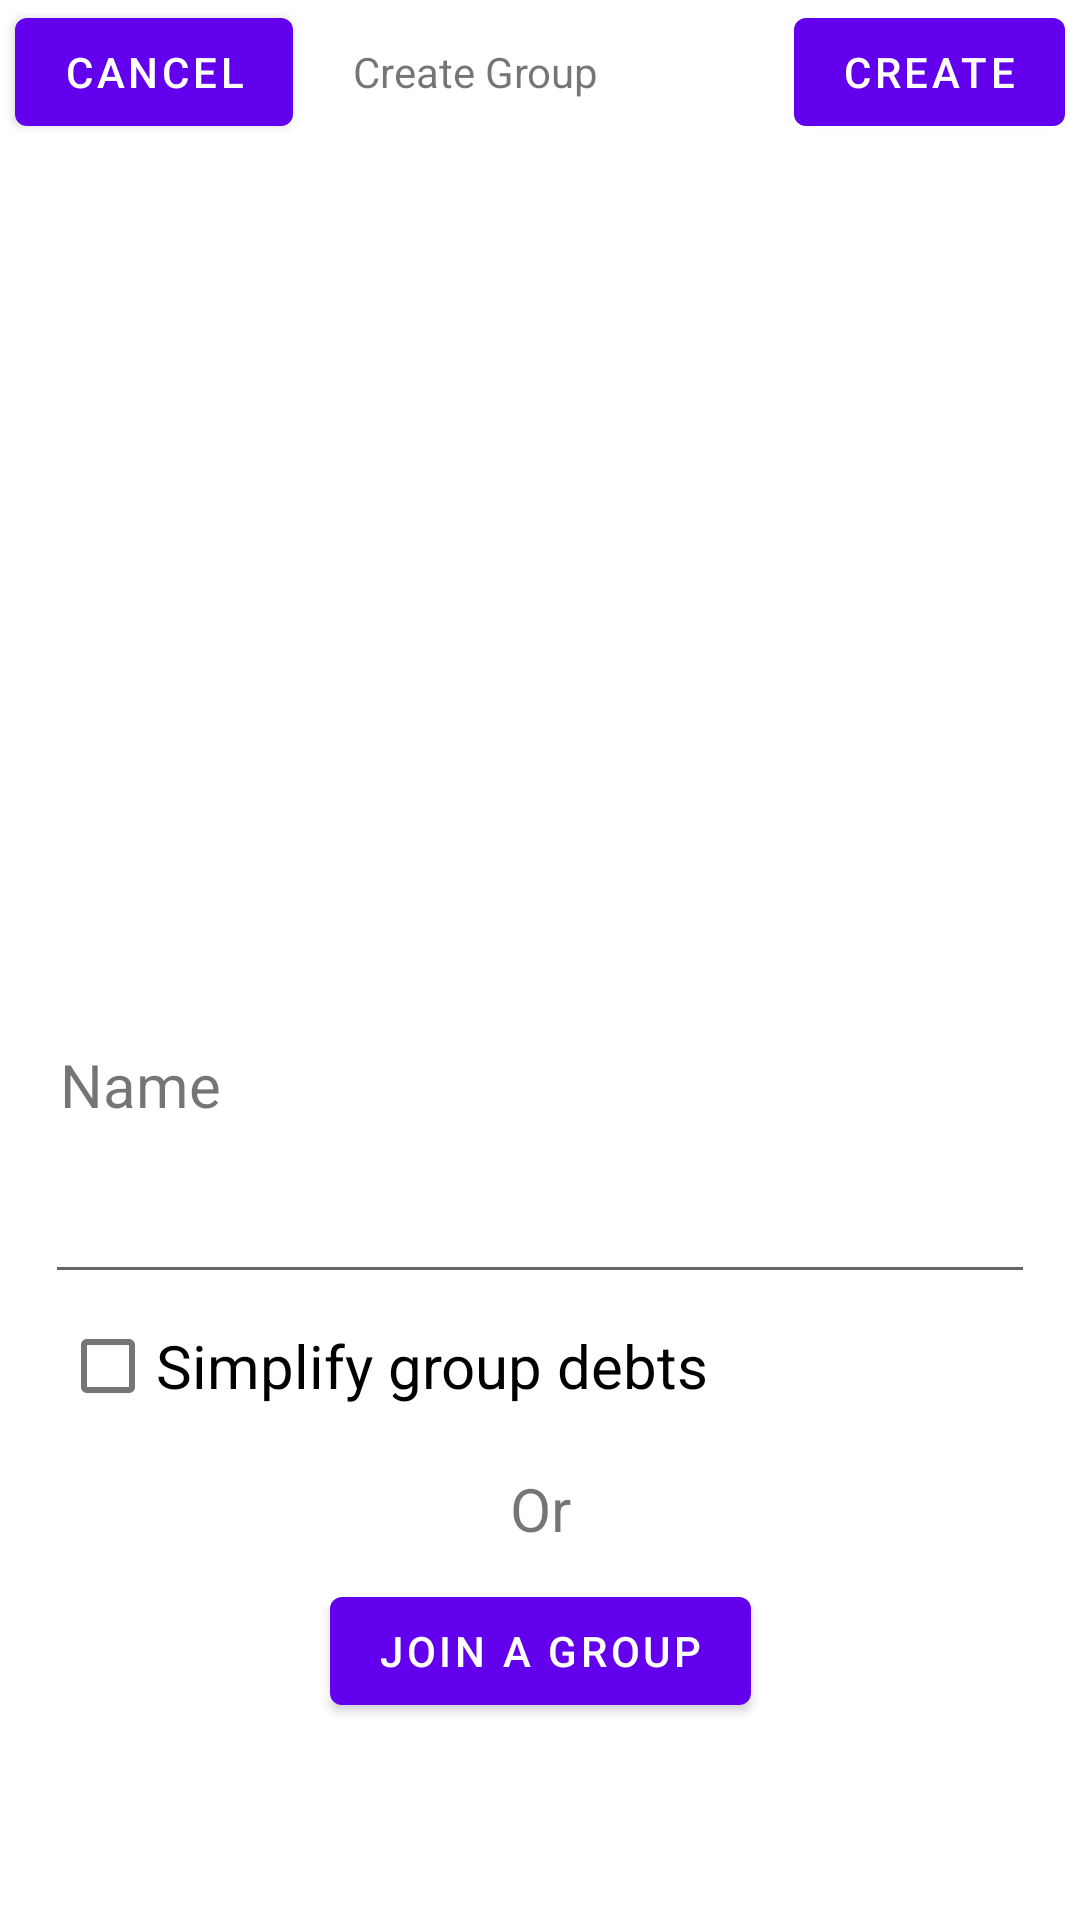

Reconstruct the res/layout file that produces this screen, plus the resources it refers to.
<!-- AndroidManifest.xml: activity theme Theme.SplitMoney.NoActionBar -->
<!-- res/layout/activity_new_group.xml -->
<?xml version="1.0" encoding="utf-8"?>
<androidx.constraintlayout.widget.ConstraintLayout xmlns:android="http://schemas.android.com/apk/res/android"
    xmlns:app="http://schemas.android.com/apk/res-auto"
    xmlns:tools="http://schemas.android.com/tools"
    android:layout_width="match_parent"
    android:layout_height="match_parent"
    tools:context=".new.NewGroupActivity">

    <LinearLayout
        android:id="@+id/groupBar"
        android:layout_width="match_parent"
        android:layout_height="wrap_content"
        android:orientation="horizontal"
        app:layout_constraintEnd_toEndOf="parent"
        app:layout_constraintStart_toStartOf="parent"
        app:layout_constraintTop_toTopOf="parent">

        <Button
            android:id="@+id/cancelGroup"
            android:layout_width="wrap_content"
            android:layout_height="wrap_content"
            android:layout_marginStart="5dp"
            android:text="cancel" />

        <TextView
            android:layout_width="wrap_content"
            android:layout_height="wrap_content"
            android:layout_marginStart="20dp"
            android:layout_weight="1"
            android:text="Create Group" />

        <Button
            android:id="@+id/createGroup"
            android:layout_width="wrap_content"
            android:layout_height="wrap_content"
            android:layout_marginEnd="5dp"
            android:text="Create" />

    </LinearLayout>


    <ImageView
        android:id="@+id/imageView"
        android:layout_width="match_parent"
        android:layout_height="300dp"
        android:src="@drawable/ic_launcher_background"
        app:layout_constraintEnd_toEndOf="parent"
        app:layout_constraintStart_toStartOf="parent"
        app:layout_constraintTop_toBottomOf="@id/groupBar" />

    <TextView
        android:id="@+id/aloneTv"
        android:layout_width="wrap_content"
        android:layout_height="wrap_content"
        android:layout_marginStart="20dp"
        android:text="Name"
        android:textSize="20sp"
        app:layout_constraintStart_toStartOf="parent"
        app:layout_constraintTop_toBottomOf="@id/imageView" />

    <EditText
        android:id="@+id/nameEt"
        android:layout_width="match_parent"
        android:layout_height="wrap_content"
        android:layout_margin="15dp"
        app:layout_constraintStart_toStartOf="parent"
        app:layout_constraintTop_toBottomOf="@id/aloneTv" />

    <CheckBox
        android:id="@+id/simplifyCheck"
        android:layout_width="wrap_content"
        android:layout_height="wrap_content"
        android:layout_marginStart="20dp"
        android:text="Simplify group debts"
        android:textSize="20sp"
        app:layout_constraintStart_toStartOf="parent"
        app:layout_constraintTop_toBottomOf="@id/nameEt" />

    <TextView
        android:id="@+id/textview"
        android:layout_width="wrap_content"
        android:layout_height="wrap_content"
        android:layout_marginTop="10dp"
        android:text="Or"
        android:textSize="20sp"
        app:layout_constraintEnd_toEndOf="parent"
        app:layout_constraintStart_toStartOf="parent"
        app:layout_constraintTop_toBottomOf="@id/simplifyCheck" />

    <Button
        android:id="@+id/joinGroup"
        android:layout_width="wrap_content"
        android:layout_height="wrap_content"
        android:layout_marginTop="10dp"
        android:text="Join A group"
        app:layout_constraintEnd_toEndOf="parent"
        app:layout_constraintStart_toStartOf="parent"
        app:layout_constraintTop_toBottomOf="@id/textview" />


</androidx.constraintlayout.widget.ConstraintLayout>
<!-- resources referenced by this layout -->
<resources>
  <style name="Theme.SplitMoney.NoActionBar">
          <item name="windowActionBar">false</item>
          <item name="windowNoTitle">true</item>
      </style>
</resources>
